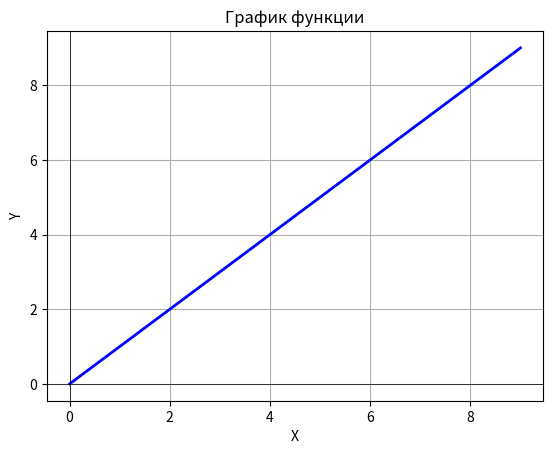

Generate this figure with matplotlib:
from scipy import integrate
import numpy as np
import matplotlib.pyplot as plt


x = np.arange(0, 10)
y = np.arange(0, 10)

# Строим график
plt.plot(x, y, color="blue", linewidth=2)
plt.title("График функции")
plt.xlabel("X")
plt.ylabel("Y")
plt.grid(True)
plt.axhline(0, color="black", linewidth=0.5)
plt.axvline(0, color="black", linewidth=0.5)
plt.show()

print(integrate.simpson(y, x=x))
